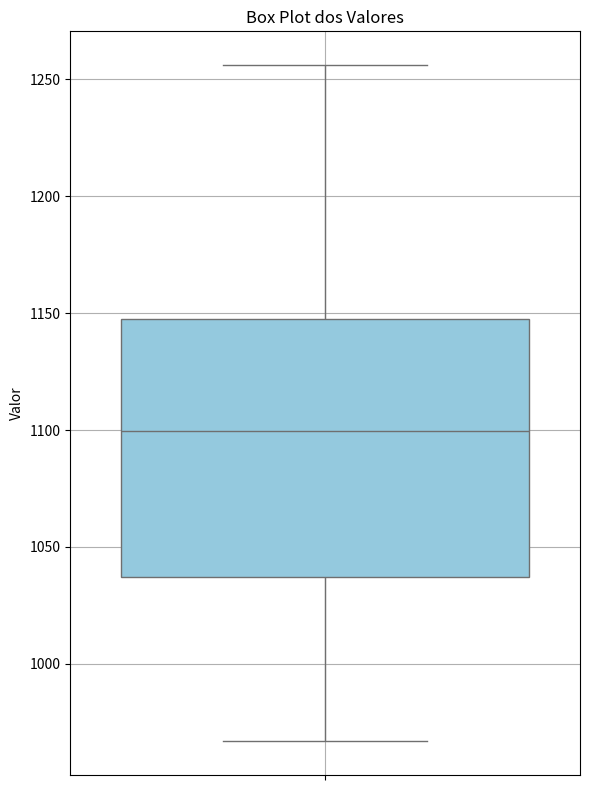

Recreate this plot in Python. (Note: this script raises an exception after producing the figure.)
import matplotlib.pyplot as plt
import seaborn as sns
import pandas as pd
import os

# Substitua esta lista pelos seus dados
dados = [
    1115.7677, 1167.79715, 1033.12778, 1041.50967, 966.84937,
    1002.80573, 1099.78822, 1219.93792, 1127.10463, 1120.65313,
    1098.29805, 1256.08909, 1094.15391, 1006.35532, 1196.33049
]

# Criar DataFrame
df = pd.DataFrame(dados, columns=["Valores"])

# Calcular estatísticas
media = df["Valores"].mean()
mediana = df["Valores"].median()
desvio_padrao = df["Valores"].std()
q1 = df["Valores"].quantile(0.25)
q3 = df["Valores"].quantile(0.75)
iqr = q3 - q1
limite_inferior = q1 - 1.5 * iqr
limite_superior = q3 + 1.5 * iqr
outliers = df[(df["Valores"] < limite_inferior) |
              (df["Valores"] > limite_superior)]

# Mostrar tabela de estatísticas
tabela = pd.DataFrame({
    "Estatística": [
        "Média", "Mediana", "Desvio Padrão", "Q1 (25%)", "Q3 (75%)",
        "IQR (Q3 - Q1)", "Limite Inferior", "Limite Superior", "Outliers?"
    ],
    "Valor": [
        round(media, 2), round(mediana, 2), round(desvio_padrao, 2),
        round(q1, 2), round(q3, 2), round(iqr, 2),
        round(limite_inferior, 2), round(limite_superior, 2),
        "Sim" if not outliers.empty else "Não"
    ]
})

print(tabela.to_string(index=False))

# Criar box plot
plt.figure(figsize=(6, 8))
sns.boxplot(y=df["Valores"], color="skyblue")
plt.title("Box Plot dos Valores")
plt.ylabel("Valor")
plt.grid(True)
plt.tight_layout()

# Caminho para salvar fora da pasta src, dentro de ../img/
caminho_img = os.path.join(os.path.dirname(
    __file__), '..', 'img', 'boxplot.png')

# Criar pasta img se não existir
os.makedirs(os.path.dirname(caminho_img), exist_ok=True)

# Salvar imagem
plt.savefig(caminho_img)
plt.close()
print(f"Imagem salva em: {caminho_img}")
